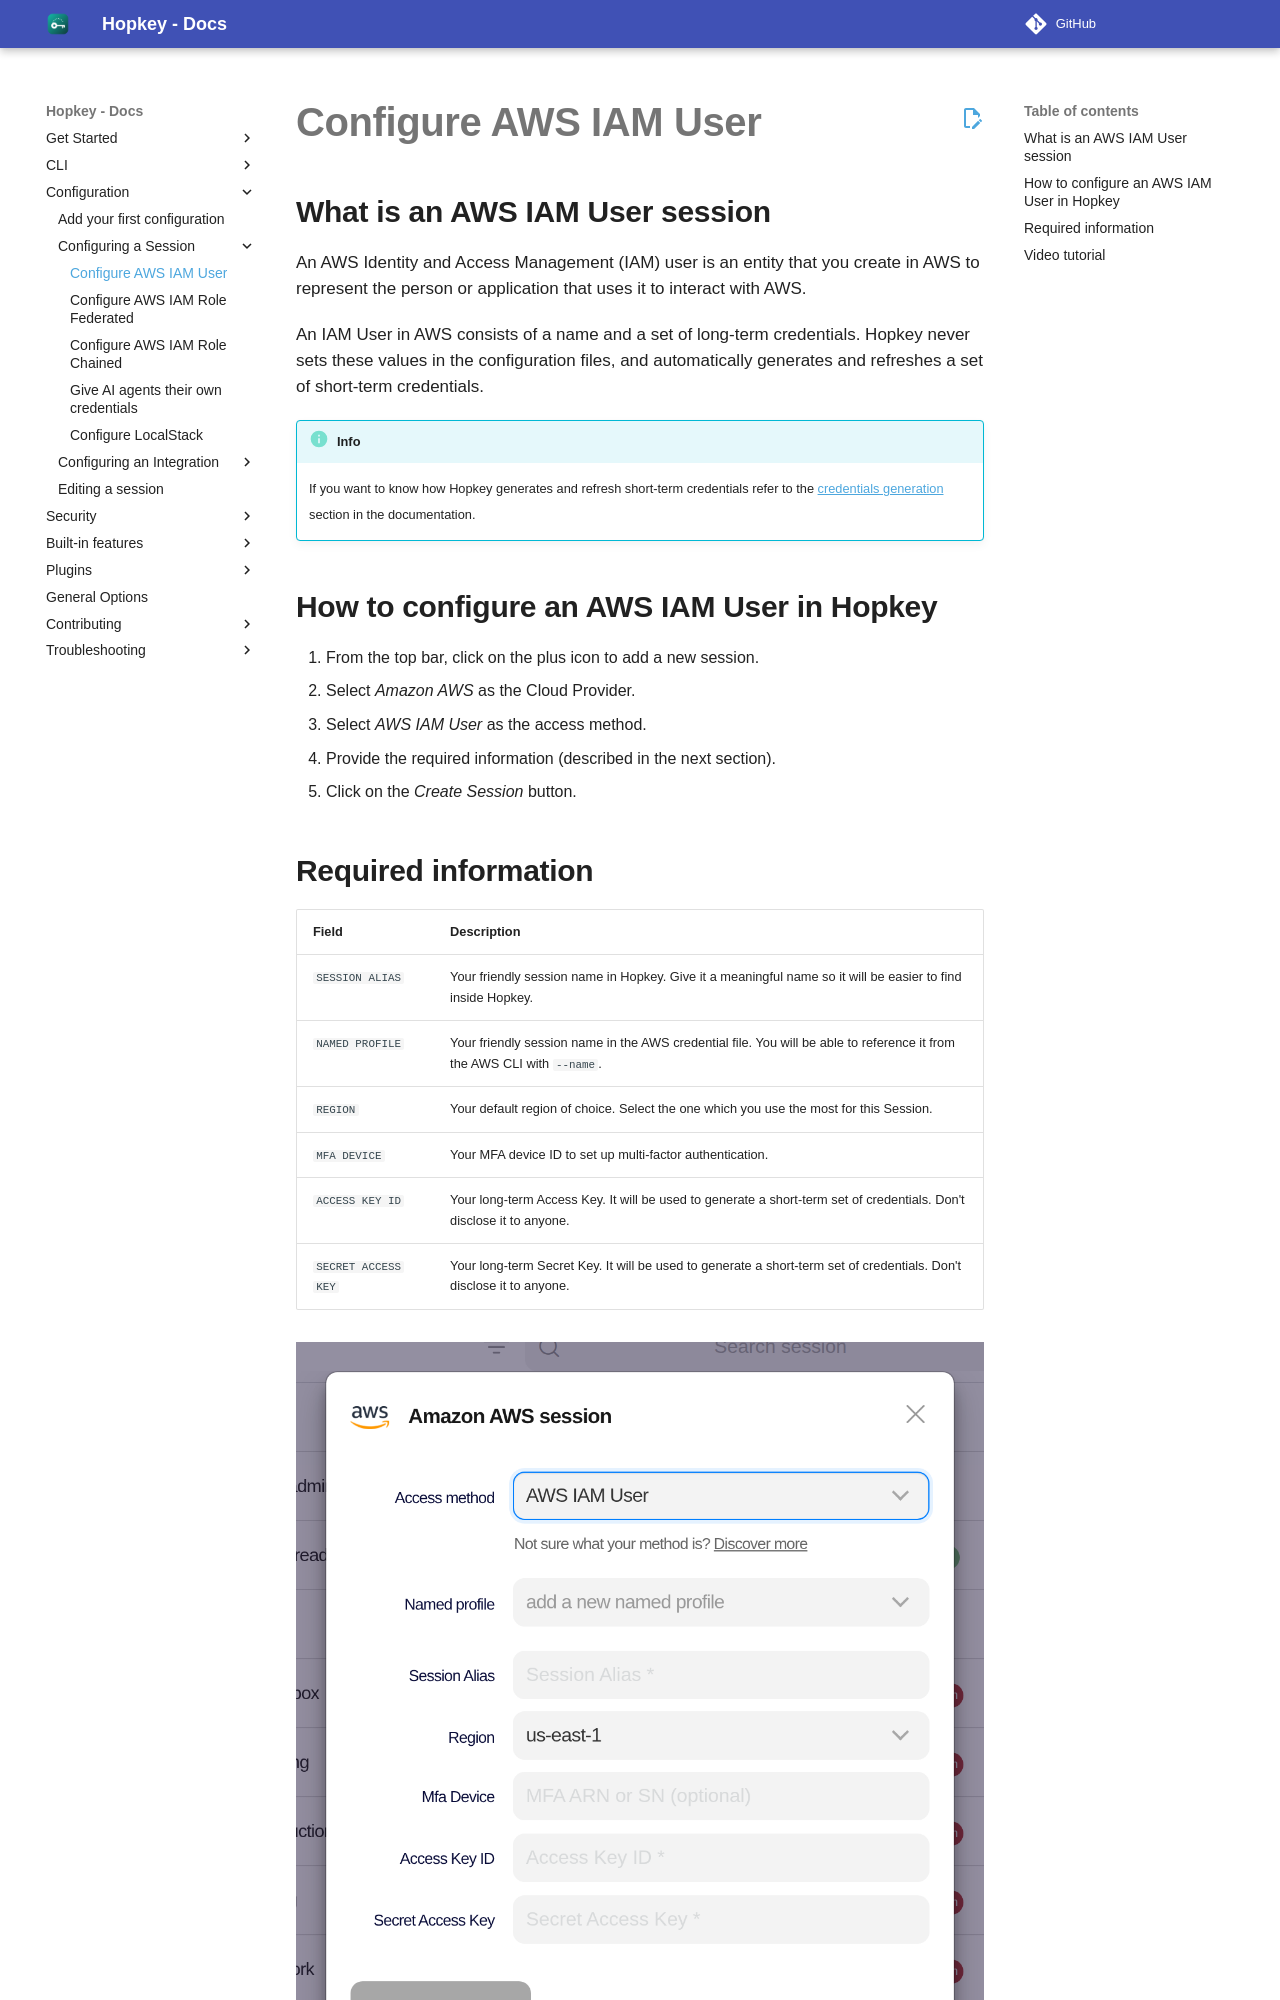

repository: willroll/hopkey · page: 0.26.1/configuring-session/configure-aws-iam-user/index.html · generator: mkdocs

---
title: "Configure AWS IAM User"
description: "How to configure AWS IAM User session. An AWS IAM user is an entity that you create in AWS to represent the person or application that interact with AWS."
page_type: "session"
structured_data_how_to_title: "Configure AWS IAM User"
structured_data_how_to_tip1: "From the top bar, click on the plus icon to add a new session."
structured_data_how_to_tip2: "Select _Amazon AWS_ as the Cloud Provider."
structured_data_how_to_tip3: "Provide the required information (described in the next section)."
structured_data_how_to_tip4: "Click on the _Create Session_ button."
social_title: "Configure AWS IAM User"
social_description: "How to configure AWS IAM User session. An AWS Identity and Access Management (IAM) user is an entity that you create in AWS to represent the person or application that uses it to interact with AWS."
social_relative_image_path: "aws-iam-user-session.png"
sitemap_video_title: "Configure AWS IAM User"
sitemap_video_content: "newuxui/aws-iam-user.mp4"
---

## What is an AWS IAM User session

An AWS Identity and Access Management (IAM) user is an entity that you create in AWS to represent the person or application that uses it to interact with AWS.

An IAM User in AWS consists of a name and a set of long-term credentials. Hopkey never sets these values in the configuration files, and automatically generates and refreshes a set of short-term credentials.

!!! Info
  
    If you want to know how Hopkey generates and refresh short-term credentials refer to the [credentials generation](../../security/credentials-generation/aws/){: target='_blank'} section in the documentation.

## How to configure an AWS IAM User in Hopkey

1. From the top bar, click on the plus icon to add a new session.
2. Select _Amazon AWS_ as the Cloud Provider.
3. Select _AWS IAM User_ as the access method. 
4. Provide the required information (described in the next section). 
5. Click on the _Create Session_ button.
